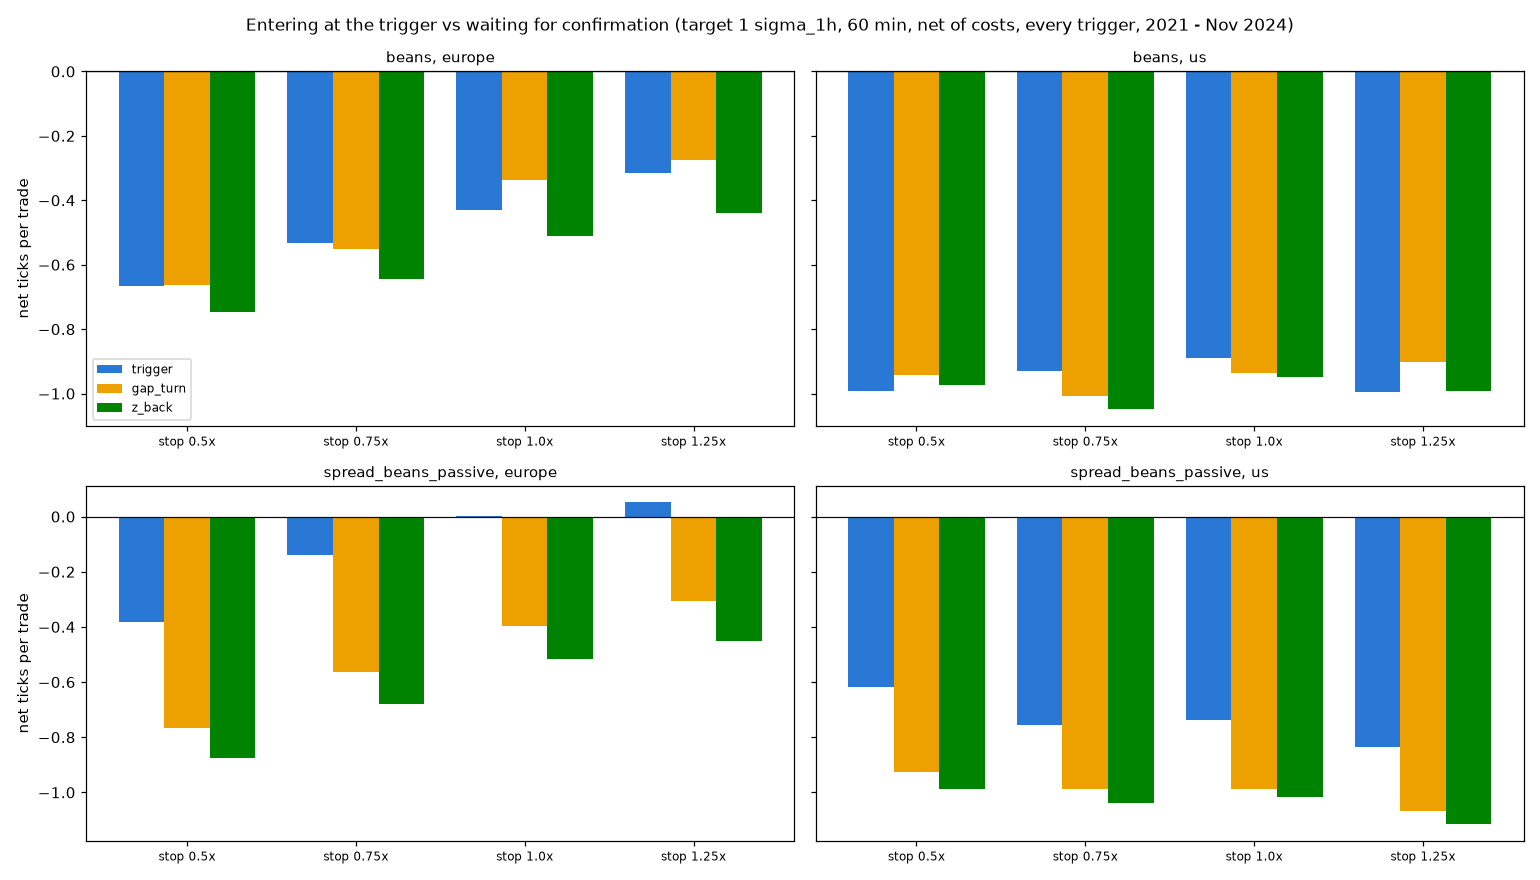

Data behind this chart, as committed beside it:
entry, instrument, session, stop x target, half, trades, win%, mean win, mean loss, net, target ticks, best move ticks, worst move ticks, wait min
gap_turn, beans, europe, 0.5, 2021-22, 1410, 37.38, 10.25, -7.002, -0.5546, 12.5, 9.121, 8.261, 6.028
gap_turn, beans, europe, 0.5, 2023-Nov24, 1039, 37.25, 7.565, -5.776, -0.8067, 9.872, 7.276, 7.195, 5.861
gap_turn, beans, europe, 0.75, 2021-22, 1410, 45.18, 10.03, -8.9, -0.3488, 12.5, 9.121, 8.261, 6.028
gap_turn, beans, europe, 0.75, 2023-Nov24, 1039, 44.37, 7.397, -7.389, -0.8285, 9.872, 7.276, 7.195, 5.861
gap_turn, beans, europe, 1.0, 2021-22, 1410, 49.43, 9.97, -9.974, -0.1149, 12.5, 9.121, 8.261, 6.028
gap_turn, beans, europe, 1.0, 2023-Nov24, 1039, 49.18, 7.465, -8.476, -0.6362, 9.872, 7.276, 7.195, 5.861
gap_turn, beans, europe, 1.25, 2021-22, 1410, 51.56, 9.903, -10.65, -0.0527, 12.5, 9.121, 8.261, 6.028
gap_turn, beans, europe, 1.25, 2023-Nov24, 1039, 51.4, 7.538, -9.158, -0.5768, 9.872, 7.276, 7.195, 5.861
gap_turn, beans, us, 0.5, 2021-22, 1835, 35.8, 14.99, -9.598, -0.7933, 16.92, 13.1, 13.17, 6.779
gap_turn, beans, us, 0.5, 2023-Nov24, 2021, 34.78, 12.09, -8.1, -1.078, 13.95, 12.02, 11.28, 6.826
gap_turn, beans, us, 0.75, 2021-22, 1835, 43.6, 14.56, -12.84, -0.896, 16.92, 13.1, 13.17, 6.779
gap_turn, beans, us, 0.75, 2023-Nov24, 2021, 43.74, 11.73, -11.08, -1.107, 13.95, 12.02, 11.28, 6.826
gap_turn, beans, us, 1.0, 2021-22, 1835, 48.56, 14.15, -15.14, -0.9205, 16.92, 13.1, 13.17, 6.779
gap_turn, beans, us, 1.0, 2023-Nov24, 2021, 48.99, 11.59, -12.99, -0.9517, 13.95, 12.02, 11.28, 6.826
gap_turn, beans, us, 1.25, 2021-22, 1835, 51.5, 13.91, -16.29, -0.7395, 16.92, 13.1, 13.17, 6.779
gap_turn, beans, us, 1.25, 2023-Nov24, 2021, 51.46, 11.52, -14.37, -1.049, 13.95, 12.02, 11.28, 6.826
gap_turn, spread_beans_passive, europe, 0.5, 2021-22, 1309, 37.89, 4.921, -4.143, -0.7084, 6.977, 4.853, 3.799, 6.043
gap_turn, spread_beans_passive, europe, 0.5, 2023-Nov24, 982, 34.83, 4.2, -3.535, -0.8408, 5.892, 4.142, 3.259, 5.886
gap_turn, spread_beans_passive, europe, 0.75, 2021-22, 1309, 44.31, 4.853, -4.845, -0.5481, 6.977, 4.853, 3.799, 6.043
gap_turn, spread_beans_passive, europe, 0.75, 2023-Nov24, 982, 42.16, 4.089, -3.992, -0.5852, 5.892, 4.142, 3.259, 5.886
gap_turn, spread_beans_passive, europe, 1.0, 2021-22, 1309, 48.13, 4.781, -5.076, -0.3319, 6.977, 4.853, 3.799, 6.043
gap_turn, spread_beans_passive, europe, 1.0, 2023-Nov24, 982, 45.01, 4.098, -4.226, -0.4795, 5.892, 4.142, 3.259, 5.886
gap_turn, spread_beans_passive, europe, 1.25, 2021-22, 1309, 49.89, 4.754, -5.095, -0.1822, 6.977, 4.853, 3.799, 6.043
gap_turn, spread_beans_passive, europe, 1.25, 2023-Nov24, 982, 46.33, 4.112, -4.423, -0.4688, 5.892, 4.142, 3.259, 5.886
gap_turn, spread_beans_passive, us, 0.5, 2021-22, 1787, 34.86, 6.41, -5.028, -1.04, 8.401, 5.146, 5.167, 6.796
gap_turn, spread_beans_passive, us, 0.5, 2023-Nov24, 2006, 37.19, 5.706, -4.696, -0.8278, 7.45, 5.072, 4.861, 6.834
gap_turn, spread_beans_passive, us, 0.75, 2021-22, 1787, 41.97, 6.078, -6.27, -1.088, 8.401, 5.146, 5.167, 6.796
gap_turn, spread_beans_passive, us, 0.75, 2023-Nov24, 2006, 43.52, 5.537, -5.857, -0.8982, 7.45, 5.072, 4.861, 6.834
gap_turn, spread_beans_passive, us, 1.0, 2021-22, 1787, 45.66, 5.929, -6.95, -1.069, 8.401, 5.146, 5.167, 6.796
gap_turn, spread_beans_passive, us, 1.0, 2023-Nov24, 2006, 46.91, 5.457, -6.549, -0.9169, 7.45, 5.072, 4.861, 6.834
gap_turn, spread_beans_passive, us, 1.25, 2021-22, 1787, 47.06, 5.891, -7.392, -1.141, 8.401, 5.146, 5.167, 6.796
gap_turn, spread_beans_passive, us, 1.25, 2023-Nov24, 2006, 48.26, 5.399, -6.966, -0.9995, 7.45, 5.072, 4.861, 6.834
trigger, beans, europe, 0.5, 2021-22, 1488, 37.03, 9.898, -6.998, -0.7417, 12.39, 9.391, 8.335, 0.0
trigger, beans, europe, 0.5, 2023-Nov24, 1112, 39.57, 7.572, -5.887, -0.5616, 9.796, 7.411, 7.185, 0.0
trigger, beans, europe, 0.75, 2021-22, 1488, 45.43, 9.748, -8.941, -0.4509, 12.39, 9.391, 8.335, 0.0
trigger, beans, europe, 0.75, 2023-Nov24, 1112, 46.22, 7.422, -7.571, -0.6407, 9.796, 7.411, 7.185, 0.0
trigger, beans, europe, 1.0, 2021-22, 1488, 50.0, 9.782, -10.11, -0.1644, 12.39, 9.391, 8.335, 0.0
trigger, beans, europe, 1.0, 2023-Nov24, 1112, 49.28, 7.43, -8.771, -0.7869, 9.796, 7.411, 7.185, 0.0
trigger, beans, europe, 1.25, 2021-22, 1488, 53.09, 9.752, -10.91, 0.06039, 12.39, 9.391, 8.335, 0.0
trigger, beans, europe, 1.25, 2023-Nov24, 1112, 51.53, 7.466, -9.622, -0.8166, 9.796, 7.411, 7.185, 0.0
trigger, beans, us, 0.5, 2021-22, 1915, 34.99, 13.91, -9.368, -1.223, 16.29, 13.34, 13.87, 0.0
trigger, beans, us, 0.5, 2023-Nov24, 2086, 35.67, 11.93, -7.826, -0.7778, 13.69, 12.25, 12.02, 0.0
trigger, beans, us, 0.75, 2021-22, 1915, 44.28, 13.52, -12.75, -1.117, 16.29, 13.34, 13.87, 0.0
trigger, beans, us, 0.75, 2023-Nov24, 2086, 44.39, 11.61, -10.63, -0.7563, 13.69, 12.25, 12.02, 0.0
trigger, beans, us, 1.0, 2021-22, 1915, 49.4, 13.22, -15.04, -1.077, 16.29, 13.34, 13.87, 0.0
trigger, beans, us, 1.0, 2023-Nov24, 2086, 49.9, 11.3, -12.69, -0.7151, 13.69, 12.25, 12.02, 0.0
trigger, beans, us, 1.25, 2021-22, 1915, 51.85, 13.06, -16.47, -1.156, 16.29, 13.34, 13.87, 0.0
trigger, beans, us, 1.25, 2023-Nov24, 2086, 52.73, 11.13, -14.2, -0.8454, 13.69, 12.25, 12.02, 0.0
trigger, spread_beans_passive, europe, 0.5, 2021-22, 1358, 42.12, 5.029, -4.231, -0.3308, 6.842, 5.284, 3.605, 0.0
trigger, spread_beans_passive, europe, 0.5, 2023-Nov24, 1025, 41.66, 3.955, -3.593, -0.4486, 5.808, 4.564, 3.178, 0.0
trigger, spread_beans_passive, europe, 0.75, 2021-22, 1358, 49.04, 4.925, -4.93, -0.09692, 6.842, 5.284, 3.605, 0.0
trigger, spread_beans_passive, europe, 0.75, 2023-Nov24, 1025, 48.39, 3.966, -4.091, -0.192, 5.808, 4.564, 3.178, 0.0
trigger, spread_beans_passive, europe, 1.0, 2021-22, 1358, 52.06, 4.895, -5.226, 0.04328, 6.842, 5.284, 3.605, 0.0
trigger, spread_beans_passive, europe, 1.0, 2023-Nov24, 1025, 51.22, 3.98, -4.29, -0.05394, 5.808, 4.564, 3.178, 0.0
trigger, spread_beans_passive, europe, 1.25, 2021-22, 1358, 53.46, 4.854, -5.377, 0.09242, 6.842, 5.284, 3.605, 0.0
trigger, spread_beans_passive, europe, 1.25, 2023-Nov24, 1025, 52.78, 3.969, -4.443, -0.003342, 5.808, 4.564, 3.178, 0.0
trigger, spread_beans_passive, us, 0.5, 2021-22, 1853, 38.86, 6.132, -4.892, -0.6085, 8.044, 5.852, 5.029, 0.0
trigger, spread_beans_passive, us, 0.5, 2023-Nov24, 2055, 38.59, 5.556, -4.506, -0.6231, 6.993, 5.546, 4.878, 0.0
trigger, spread_beans_passive, us, 0.75, 2021-22, 1853, 44.9, 5.907, -6.232, -0.7815, 8.044, 5.852, 5.029, 0.0
trigger, spread_beans_passive, us, 0.75, 2023-Nov24, 2055, 44.67, 5.37, -5.655, -0.7297, 6.993, 5.546, 4.878, 0.0
... 36 more rows
